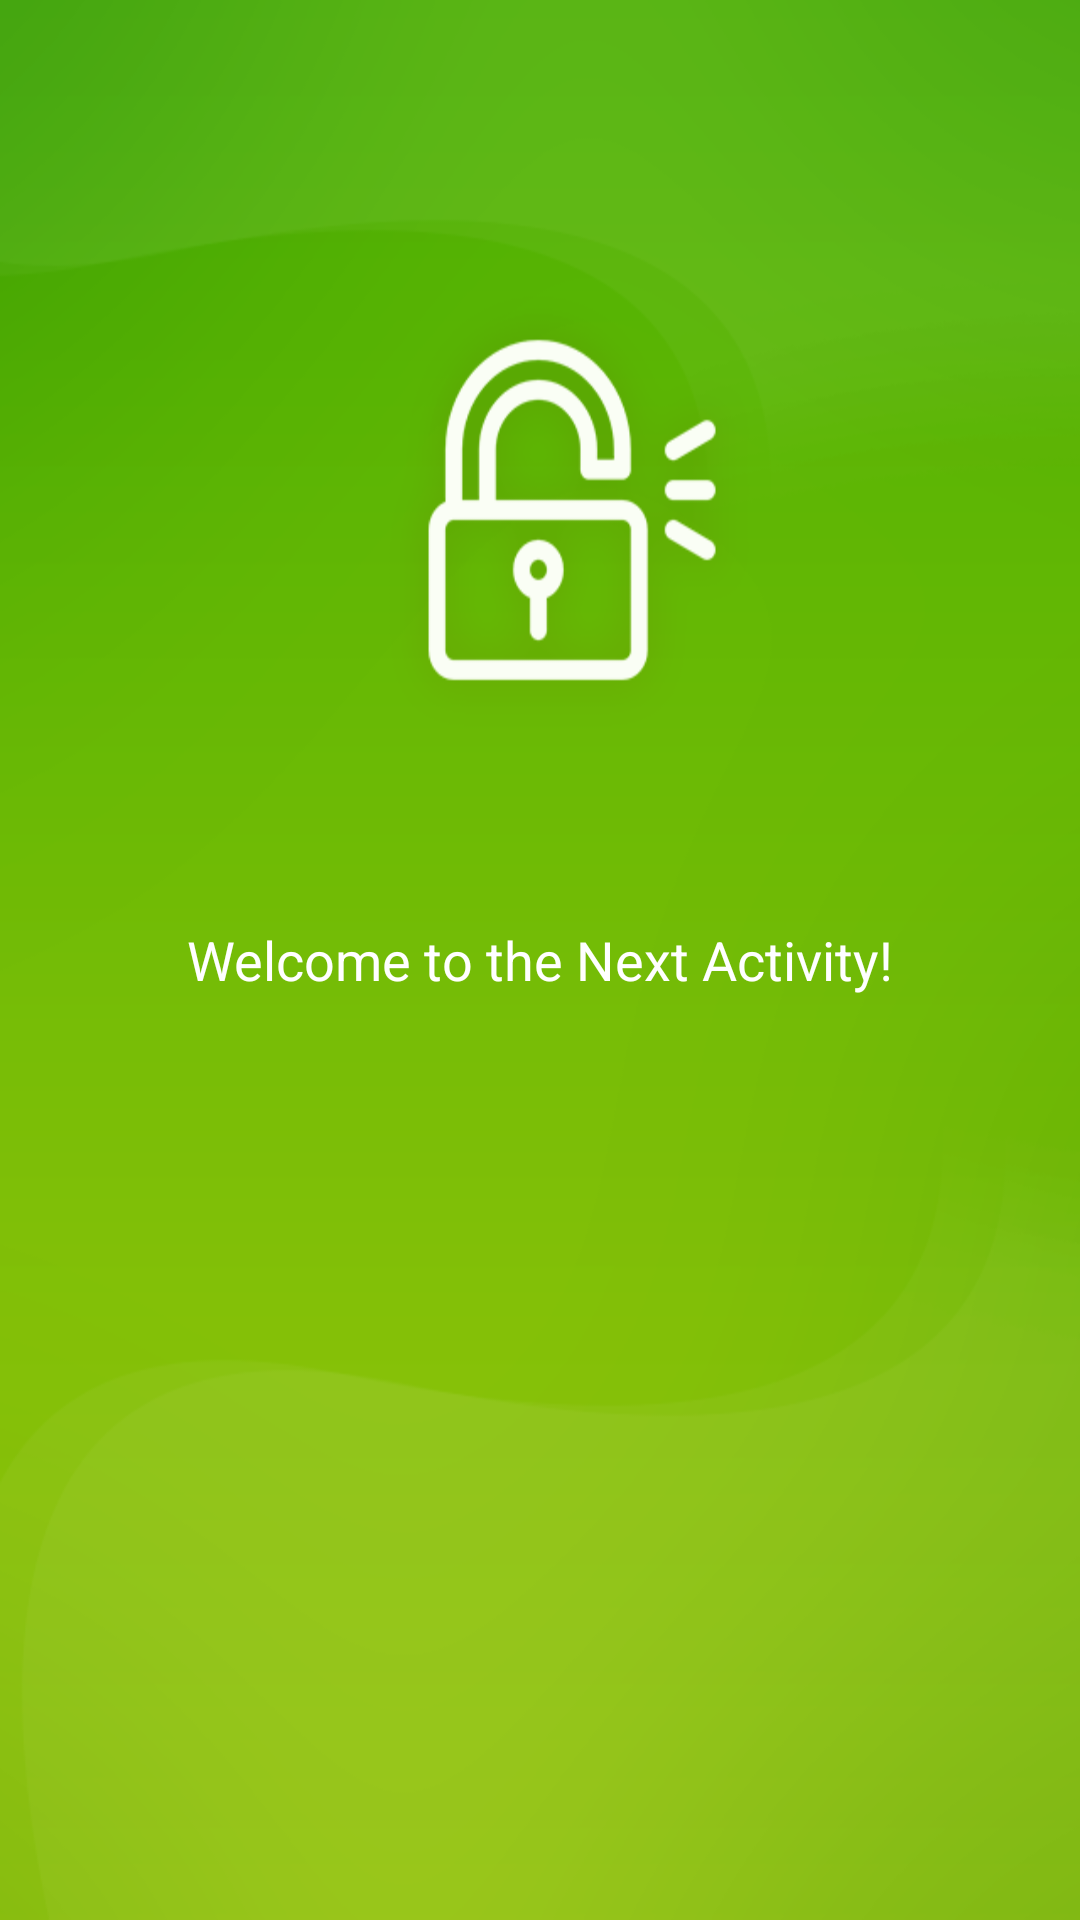

Android layout source for this screen:
<!-- AndroidManifest.xml: application theme Theme.HW1_Permissions -->
<!-- res/layout/activity_next.xml -->
<?xml version="1.0" encoding="utf-8"?>
<androidx.appcompat.widget.LinearLayoutCompat
    xmlns:android="http://schemas.android.com/apk/res/android"
    android:layout_width="match_parent"
    android:layout_height="match_parent"
    android:orientation="vertical"
    android:gravity="center"
    android:background="@drawable/backgroundunlockpng">>

    <TextView
        android:layout_width="wrap_content"
        android:layout_height="wrap_content"
        android:text="Welcome to the Next Activity!"
        android:textSize="18sp"
        android:textColor="@color/white"/>

</androidx.appcompat.widget.LinearLayoutCompat>
<!-- resources referenced by this layout -->
<resources>
  <!-- drawable backgroundunlockpng: png bitmap (drawable, 60579 bytes) -->
  <style name="Theme.HW1_Permissions" parent="Base.Theme.HW1_Permissions" />
  <style name="Base.Theme.HW1_Permissions" parent="Theme.Material3.DayNight.NoActionBar">
          
          
      </style>
  <!-- not gathered from this repository: default colours our renderer supplied (Android Studio template values) -->
  <color name="white">#FFFFFFFF</color>
</resources>
